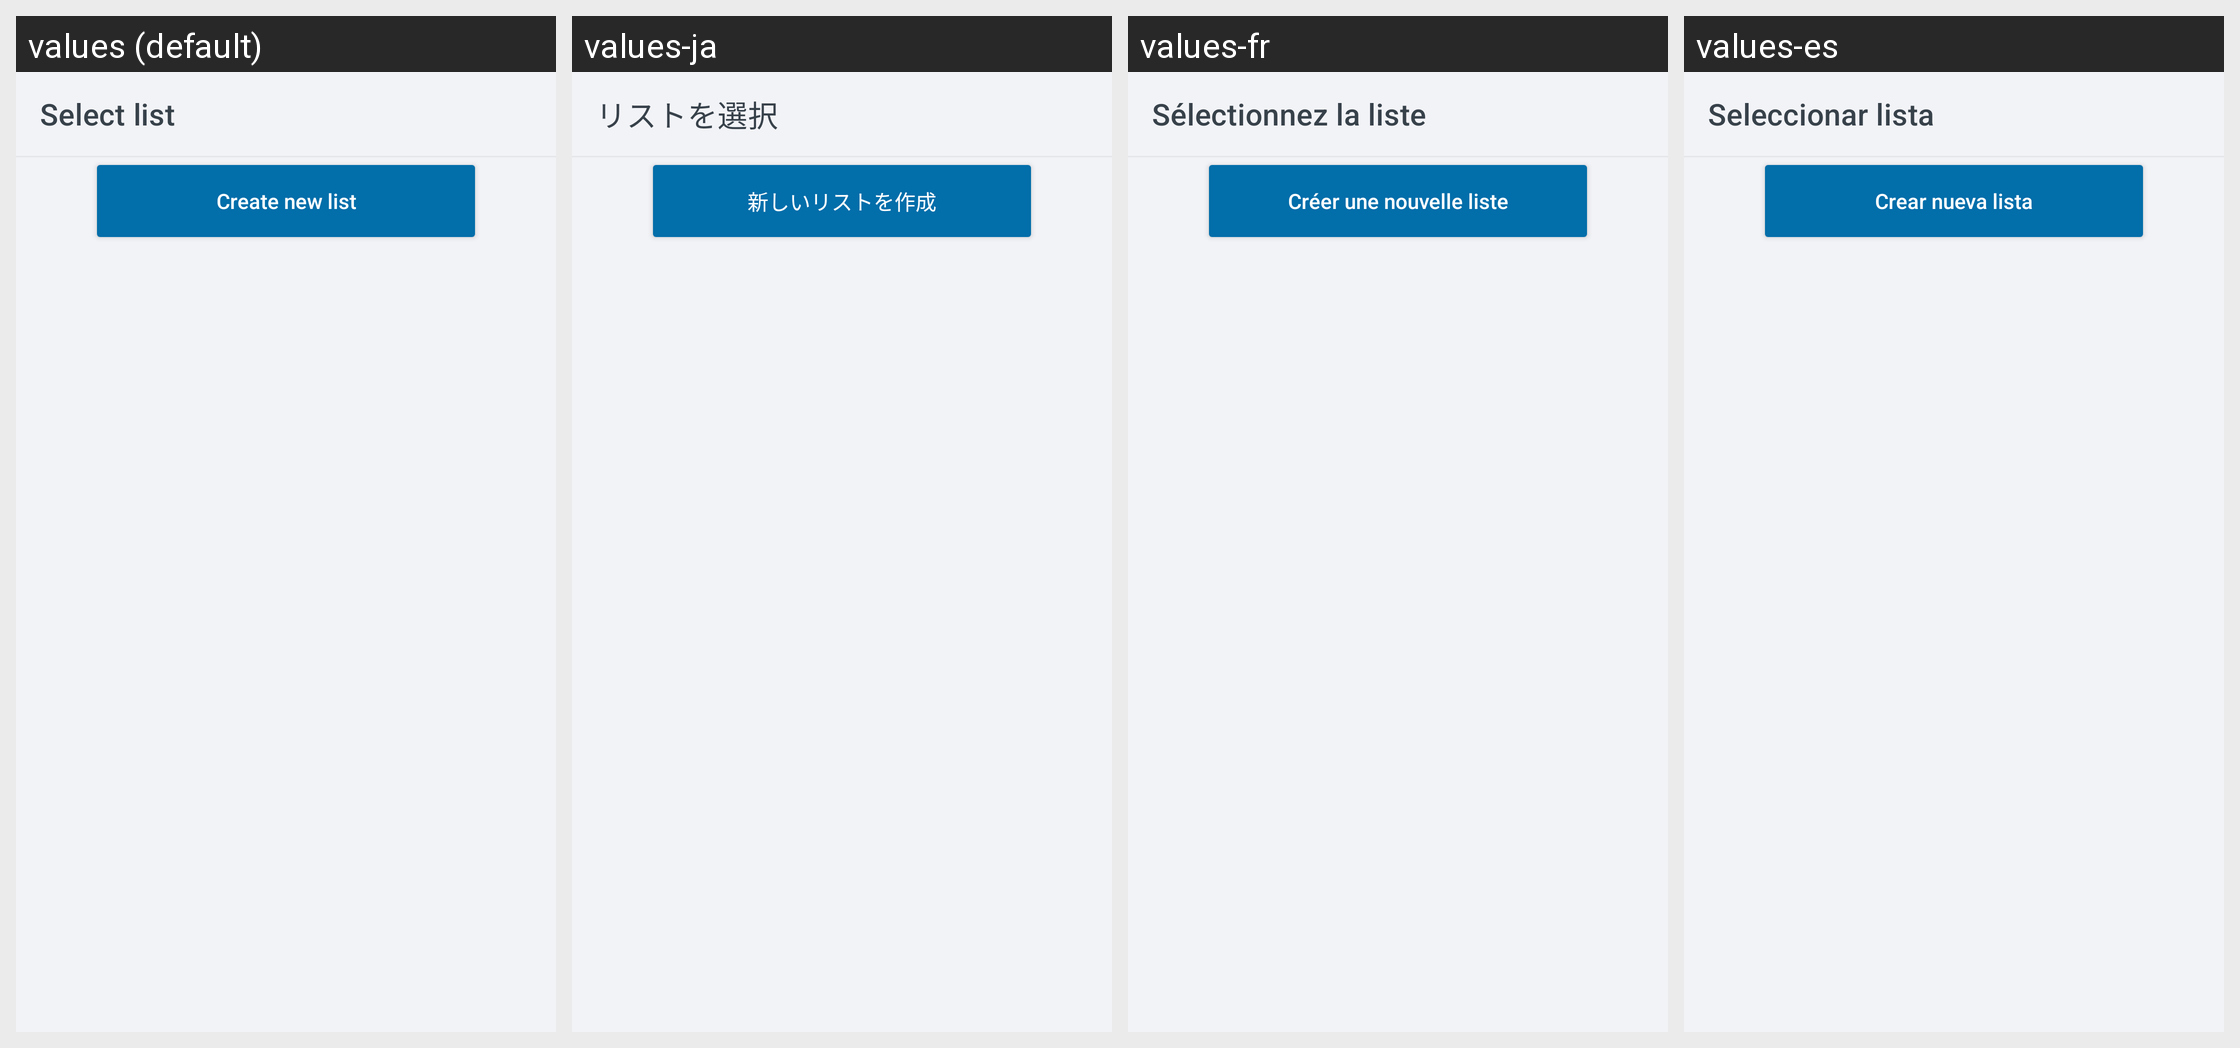

The Android screen above is rendered under several locales of the same app. Produce the string resources it draws, with the default and per-locale values.
Android screen res/layout/shopping_widget_provider_configure.xml rendered under 4 locales, left to right: values (default), values-ja, values-fr, values-es. Device: Nexus 5 (rendered at 1080×1920; each locale shown at half size, 540×960, under a caption strip naming it); theme Theme.ShoppingList.
Other locales in the repository, not shown: values-ar, values-de, values-hi, values-pl, values-pt, values-ru, values-zh.
Strings drawn on this screen, with the default value and each locale's value (text and hints the layout hard-codes, and strings that could not be matched under every locale, appear in the picture but are not listed):

shopping_widget_provider_configure_configureToolbar
  values: Select list
  values-ja: リストを選択
  values-fr: Sélectionnez la liste
  values-es: Seleccionar lista

shopping_widget_provider_configure_configureCreateButton
  values: Create new list
  values-ja: 新しいリストを作成
  values-fr: Créer une nouvelle liste
  values-es: Crear nueva lista
